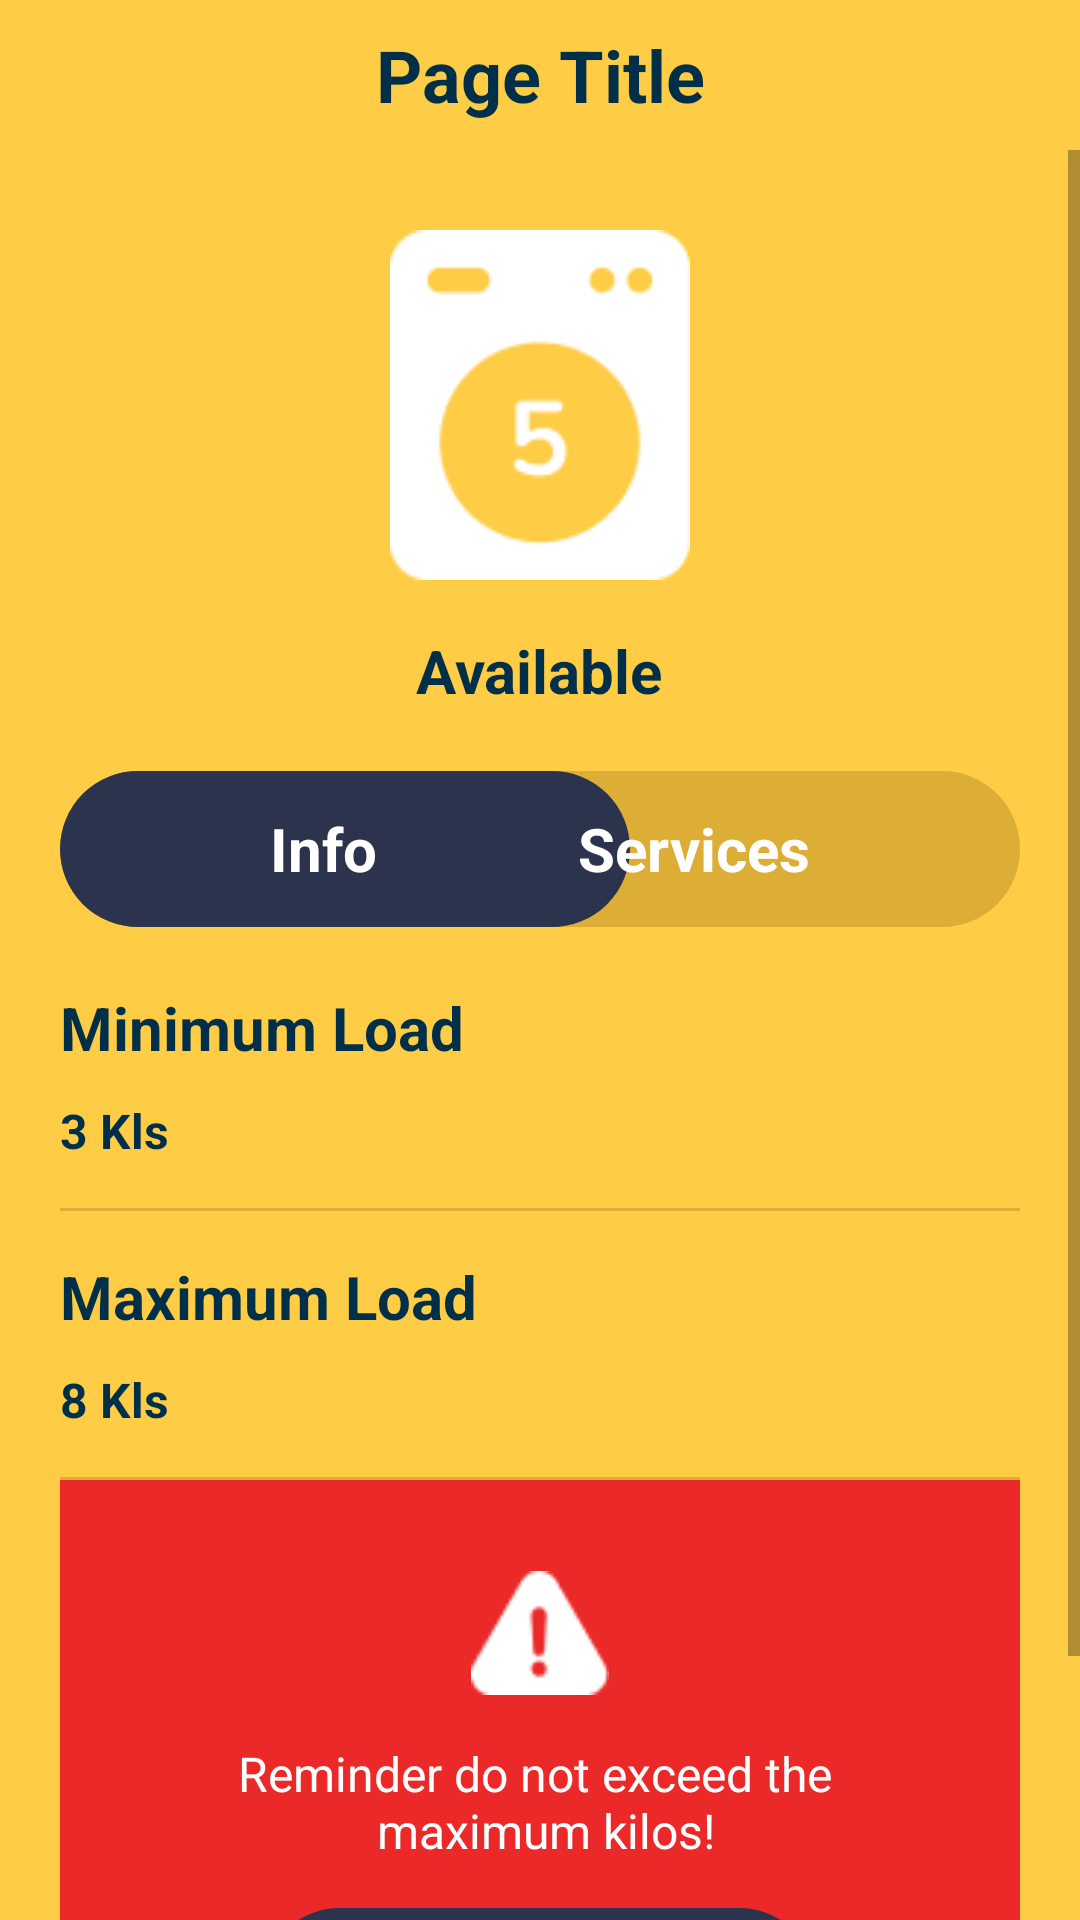

Reconstruct the res/layout file that produces this screen, plus the resources it refers to.
<!-- AndroidManifest.xml: application theme Theme.LaundryCustomer -->
<!-- res/layout/activity_machine_info.xml -->
<?xml version="1.0" encoding="utf-8"?>
<LinearLayout xmlns:android="http://schemas.android.com/apk/res/android"
    xmlns:app="http://schemas.android.com/apk/res-auto"
    xmlns:tools="http://schemas.android.com/tools"
    android:layout_width="match_parent"
    android:layout_height="match_parent"
    android:id="@+id/activity_machine_info"
    android:orientation="vertical"
    android:background="@color/color_primary"
    tools:context=".controller.home.MachineInfoActivity">

    <include
        layout="@layout/topbar"
        android:layout_width="match_parent"
        android:layout_height="wrap_content" />

    <ScrollView
        android:layout_width="match_parent"
        android:layout_height="wrap_content">
        <LinearLayout
            android:layout_width="match_parent"
            android:layout_height="wrap_content"
            android:padding="20dp"
            android:orientation="vertical"
            android:gravity="center_horizontal">

            <LinearLayout
                android:layout_width="match_parent"
                android:layout_height="wrap_content"
                android:orientation="vertical"
                android:gravity="center_horizontal">
                <ImageView
                    android:layout_marginTop="5dp"
                    android:layout_width="100dp"
                    android:layout_height="120dp"
                    android:src="@drawable/img_machine">
                </ImageView>
                <TextView
                    android:id="@+id/txt_machine_status"
                    android:layout_marginTop="15dp"
                    android:layout_width="wrap_content"
                    android:layout_height="wrap_content"
                    android:textSize="20dp"
                    android:textStyle="bold"
                    android:textColor="@color/color_dark"
                    android:text="@string/available">
                </TextView>
            </LinearLayout>
            <LinearLayout
                android:layout_width="match_parent"
                android:layout_height="wrap_content"
                android:orientation="horizontal">
                <FrameLayout
                    android:layout_width="match_parent"
                    android:layout_height="52dp"
                    android:layout_marginTop="20dp"
                    android:background="@drawable/btn_yellow">
                    <LinearLayout
                        android:id="@+id/lay_switch"
                        android:layout_width="match_parent"
                        android:layout_height="match_parent"
                        android:orientation="horizontal">
                    </LinearLayout>
                    <LinearLayout
                        android:id="@+id/lay_btn_info"
                        android:layout_width="190dp"
                        android:visibility="visible"
                        android:layout_height="match_parent"
                        android:layout_gravity="start"
                        android:orientation="horizontal"
                        android:background="@drawable/btn_secondary">
                    </LinearLayout>
                    <LinearLayout
                        android:id="@+id/lay_btn_services"
                        android:layout_width="190dp"
                        android:layout_gravity="end"
                        android:visibility="gone"
                        android:orientation="horizontal"
                        android:layout_height="match_parent"
                        android:background="@drawable/btn_secondary">
                    </LinearLayout>
                    <TextView
                        android:layout_width="wrap_content"
                        android:layout_height="wrap_content"
                        android:text="@string/info"
                        android:textColor="@color/white"
                        android:layout_gravity="center|start"
                        android:layout_marginStart="70dp"
                        android:textStyle="bold"
                        android:textSize="20sp">
                    </TextView>
                    <TextView
                        android:layout_width="wrap_content"
                        android:layout_height="wrap_content"
                        android:text="@string/services"
                        android:textColor="@color/white"
                        android:layout_gravity="center|end"
                        android:layout_marginEnd="70dp"
                        android:textStyle="bold"
                        android:textSize="20sp">
                    </TextView>
                </FrameLayout>
            </LinearLayout>
            <LinearLayout
                android:id="@+id/lay_info"
                android:layout_width="match_parent"
                android:layout_height="wrap_content"
                android:orientation="vertical">
                <LinearLayout
                    android:layout_width="match_parent"
                    android:layout_height="wrap_content"
                    android:orientation="vertical">
                    <TextView
                        android:layout_marginTop="20dp"
                        android:layout_width="wrap_content"
                        android:layout_height="wrap_content"
                        android:text="@string/min_load"
                        android:textSize="20sp"
                        android:textStyle="bold"
                        android:textColor="@color/color_dark">
                    </TextView>
                    <TextView
                        android:id="@+id/txt_min_load"
                        android:layout_marginTop="10dp"
                        android:layout_width="wrap_content"
                        android:layout_height="wrap_content"
                        android:text="3 Kls"
                        android:textSize="16sp"
                        android:textStyle="bold"
                        android:textColor="@color/color_dark">
                    </TextView>
                    <View
                        android:layout_marginTop="15dp"
                        android:layout_width="match_parent"
                        android:layout_height="1dp"
                        android:background="@color/color_yellow_border">
                    </View>
                    <TextView
                        android:layout_marginTop="15dp"
                        android:layout_width="wrap_content"
                        android:layout_height="wrap_content"
                        android:text="@string/max_load"
                        android:textSize="20sp"
                        android:textStyle="bold"
                        android:textColor="@color/color_dark">
                    </TextView>
                    <TextView
                        android:id="@+id/txt_max_load"
                        android:layout_marginTop="10dp"
                        android:layout_width="wrap_content"
                        android:layout_height="wrap_content"
                        android:text="8 Kls"
                        android:textSize="16sp"
                        android:textStyle="bold"
                        android:textColor="@color/color_dark">
                    </TextView>
                    <View
                        android:layout_marginTop="15dp"
                        android:layout_width="match_parent"
                        android:layout_height="1dp"
                        android:background="@color/color_yellow_border">
                    </View>

                </LinearLayout>
                <LinearLayout
                    android:layout_width="match_parent"
                    android:layout_height="0dp"
                    android:layout_weight="1"
                    android:gravity="center">
                    <LinearLayout
                        android:layout_width="match_parent"
                        android:layout_height="230dp"
                        android:background="#EC2929"
                        android:orientation="vertical"
                        android:gravity="center_horizontal">
                        <ImageView
                            android:layout_marginTop="30dp"
                            android:layout_width="46dp"
                            android:layout_height="42dp"
                            android:src="@drawable/icon_warning">
                        </ImageView>
                        <TextView
                            android:id="@+id/txt_warning"
                            android:layout_marginTop="15dp"
                            android:layout_width="wrap_content"
                            android:layout_height="wrap_content"
                            android:textColor="@color/white"
                            android:textSize="16sp"
                            android:gravity="center"
                            android:text="@string/report_machine_text">
                        </TextView>
                        <LinearLayout
                            android:id="@+id/lay_report"
                            android:layout_marginTop="15dp"
                            android:layout_width="185dp"
                            android:layout_height="52dp"
                            android:background="@drawable/btn_secondary"
                            android:gravity="center">
                            <TextView
                                android:layout_width="wrap_content"
                                android:layout_height="wrap_content"
                                android:text="@string/report_machine"
                                android:textColor="@color/white"
                                android:textStyle="bold"
                                android:textSize="16sp">
                            </TextView>

                        </LinearLayout>
                    </LinearLayout>
                </LinearLayout>
            </LinearLayout>
            <LinearLayout
                android:id="@+id/lay_services"
                android:layout_marginTop="10dp"
                android:visibility="gone"
                android:layout_width="match_parent"
                android:layout_height="match_parent"
                android:orientation="vertical">

                <ListView
                    android:id="@+id/lst_services"
                    android:layout_width="match_parent"
                    android:layout_height="300dp"
                    android:divider="@color/color_yellow_border"
                    android:dividerHeight="1dp"
                    tools:listitem="@layout/item_services">
                </ListView>

            </LinearLayout>
        </LinearLayout>
    </ScrollView>

</LinearLayout>
<!-- res/layout/topbar.xml (included above) -->
<?xml version="1.0" encoding="utf-8"?>
<LinearLayout xmlns:android="http://schemas.android.com/apk/res/android"
    android:layout_width="match_parent"
    android:layout_height="match_parent"
    android:orientation="horizontal"
    android:background="@color/white"
    android:gravity="center">

    <LinearLayout
        android:layout_width="match_parent"
        android:layout_height="50dp"
        android:paddingLeft="10dp"
        android:paddingRight="10dp"
        android:gravity="center_vertical"
        android:background="@color/color_primary"
        android:orientation="horizontal">

        <ImageView
            android:id="@+id/img_top_left"
            android:layout_width="30dp"
            android:layout_height="30dp"
            android:src="@drawable/icon_back_blue">
        </ImageView>

        <TextView
            android:id="@+id/txt_top_title"
            android:layout_width="0dp"
            android:layout_height="match_parent"
            android:layout_weight="1"
            android:gravity="center"
            android:text="Page Title"
            android:textColor="@color/color_dark"
            android:textSize="24sp"
            android:textStyle="bold">
        </TextView>

        <ImageView
            android:id="@+id/img_top_right"
            android:layout_width="30dp"
            android:layout_height="30dp"
            android:visibility="invisible"
            android:clickable="false">
        </ImageView>

    </LinearLayout>
</LinearLayout>
<!-- res/layout/item_services.xml (included above) -->
<?xml version="1.0" encoding="utf-8"?>
<LinearLayout xmlns:android="http://schemas.android.com/apk/res/android"
    android:layout_width="match_parent"
    android:layout_height="wrap_content"
    android:orientation="horizontal"
    android:background="@color/color_primary"
    android:gravity="center_vertical"
    android:paddingTop="10dp"
    android:paddingBottom="10dp">

    <LinearLayout
        android:id="@+id/lay_service"
        android:layout_width="wrap_content"
        android:layout_height="wrap_content"
        android:gravity="start"
        android:orientation="vertical">

        <TextView
            android:id="@+id/txt_tile"
            android:layout_width="wrap_content"
            android:layout_height="wrap_content"
            android:text="Premium Washer"
            android:textColor="@color/color_dark"
            android:textSize="20sp"
            android:textStyle="bold">
        </TextView>
        <TextView
            android:id="@+id/txt_description"
            android:layout_marginTop="10dp"
            android:layout_width="wrap_content"
            android:layout_height="wrap_content"
            android:text="For Best Wash Experiences"
            android:textColor="@color/color_dark"
            android:textSize="16sp"
            android:textStyle="bold">
        </TextView>

    </LinearLayout>
    <LinearLayout
        android:layout_width="0dp"
        android:layout_weight="1"
        android:layout_height="match_parent">
    </LinearLayout>
    <LinearLayout
        android:layout_width="110dp"
        android:layout_height="52dp"
        android:background="@drawable/btn_dark_border"
        android:gravity="center">
        <TextView
            android:id="@+id/txt_price"
            android:layout_width="wrap_content"
            android:layout_height="wrap_content"
            android:text="P75"
            android:textSize="16sp"
            android:textStyle="bold"
            android:textColor="@color/color_dark">
        </TextView>
    </LinearLayout>
</LinearLayout>
<!-- resources referenced by this layout -->
<resources>
  <color name="color_dark">#003049</color>
  <color name="color_primary">#FFCC46</color>
  <color name="color_yellow_border">#DCAE35</color>
  <color name="white">#FFFFFFFF</color>
  <!-- drawable btn_dark_border (drawable) -->
  <?xml version="1.0" encoding="utf-8"?>
  <shape
      xmlns:android="http://schemas.android.com/apk/res/android"
      android:shape="rectangle"
      >
      <corners android:radius="30dp">
  
      </corners>
      <stroke
          android:width="1dp"
          android:color="@color/color_dark_blue" />
  </shape>
  <!-- drawable btn_secondary (drawable) -->
  <?xml version="1.0" encoding="utf-8"?>
  <shape
      xmlns:android="http://schemas.android.com/apk/res/android"
      android:shape="rectangle"
      >
      <corners android:radius="30dp">
  
      </corners>
      <solid android:color="@color/color_dark_blue" />
      <stroke
          android:width="1dp"
          android:color="@color/color_dark_blue" />
  </shape>
  <!-- drawable btn_yellow (drawable) -->
  <?xml version="1.0" encoding="utf-8"?>
  <shape
      xmlns:android="http://schemas.android.com/apk/res/android"
      android:shape="rectangle"
      >
      <corners android:radius="30dp">
  
      </corners>
      <solid android:color="@color/color_yellow_border" />
      <stroke
          android:width="1dp"
          android:color="@color/color_yellow_border" />
  </shape>
  <!-- drawable icon_warning: png bitmap (drawable, 678 bytes) -->
  <!-- drawable img_machine: png bitmap (drawable, 2006 bytes) -->
  <string name="available">Available</string>
  <string name="info">Info</string>
  <string name="max_load">Maximum Load</string>
  <string name="min_load">Minimum Load</string>
  <string name="report_machine">Report Machine</string>
  <string name="report_machine_text">Reminder do not exceed the \n maximum kilos!</string>
  <string name="services">Services</string>
  <style name="Theme.LaundryCustomer" parent="Theme.MaterialComponents.DayNight.NoActionBar">
          
          <item name="colorPrimary">@color/color_primary</item>
          <item name="colorPrimaryVariant">@color/color_primary</item>
          <item name="colorOnPrimary">@color/white</item>
          
          <item name="colorSecondary">@color/color_secondary</item>
          <item name="colorSecondaryVariant">@color/color_secondary</item>
          <item name="colorOnSecondary">@color/black</item>
          
          <item name="android:statusBarColor">?attr/colorPrimaryVariant</item>
          
      </style>
  <color name="color_dark_blue">#2C344D</color>
  <color name="color_secondary">#003049</color>
  <color name="black">#FF000000</color>
</resources>
